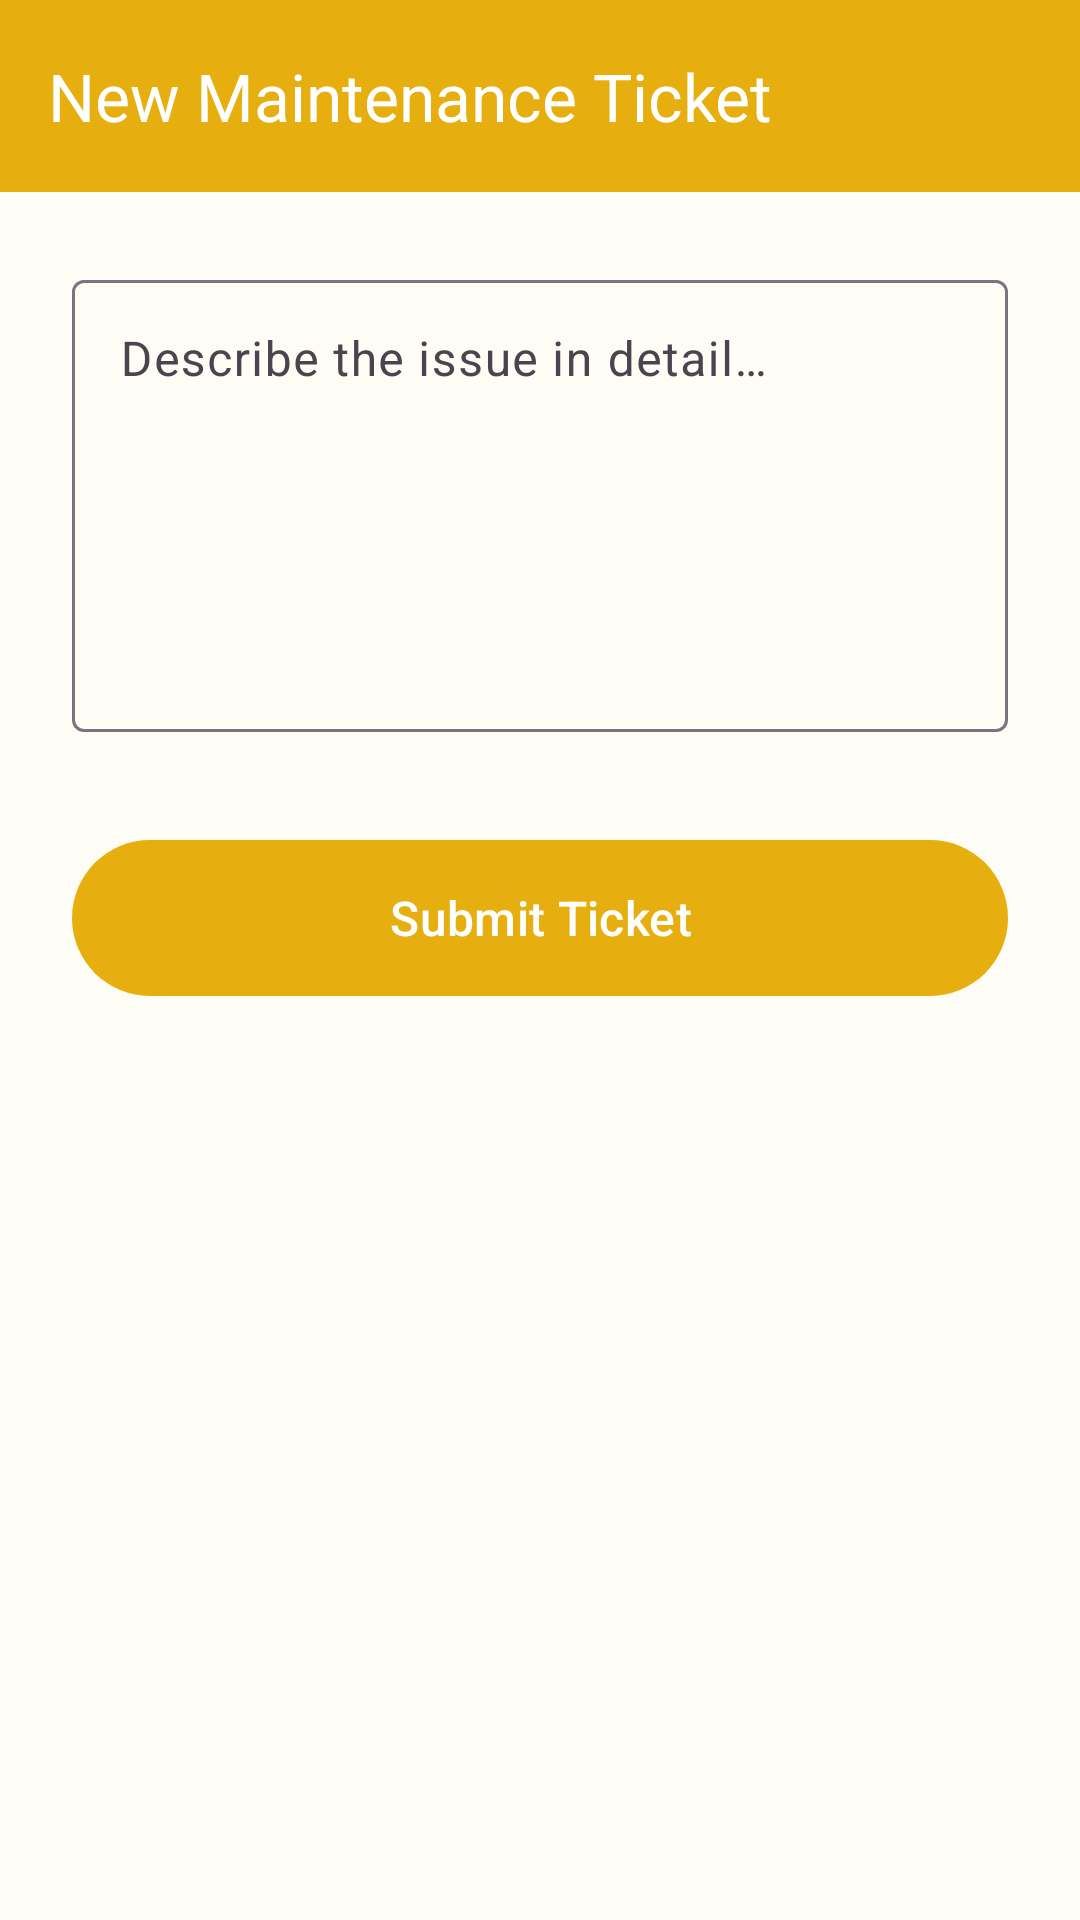

This screen was rendered from an Android layout file. Write that file and the resources it references.
<!-- AndroidManifest.xml: application theme Theme.Solaro -->
<!-- res/layout/activity_request_maintenance.xml -->
<?xml version="1.0" encoding="utf-8"?>
<LinearLayout xmlns:android="http://schemas.android.com/apk/res/android"
    xmlns:app="http://schemas.android.com/apk/res-auto"
    xmlns:tools="http://schemas.android.com/tools"
    android:layout_width="match_parent"
    android:layout_height="match_parent"
    android:orientation="vertical"
    android:background="?attr/colorSurface"
    tools:context="app.activity.RequestMaintenanceActivity">

    <com.google.android.material.appbar.MaterialToolbar
        android:id="@+id/toolbar"
        android:layout_width="match_parent"
        android:layout_height="?attr/actionBarSize"
        android:background="?attr/colorPrimary"
        app:navigationIcon="@drawable/ic_arrow_back"
        app:navigationIconTint="?attr/colorOnPrimary"
        app:title="@string/maintenance_request_title"
        app:titleTextColor="?attr/colorOnPrimary" />

    <LinearLayout
        android:layout_width="match_parent"
        android:layout_height="match_parent"
        android:orientation="vertical"
        android:padding="24dp">

        <com.google.android.material.textfield.TextInputLayout
            android:layout_width="match_parent"
            android:layout_height="wrap_content"
            android:hint="@string/hint_describe_issue">

            <com.google.android.material.textfield.TextInputEditText
                android:id="@+id/etMaintDescription"
                android:layout_width="match_parent"
                android:layout_height="wrap_content"
                android:gravity="top"
                android:inputType="textMultiLine"
                android:minLines="6"
                tools:ignore="TextContrastCheck,VisualLintTextFieldSize" />
        </com.google.android.material.textfield.TextInputLayout>

        <com.google.android.material.button.MaterialButton
            android:id="@+id/btnSubmitTicket"
            android:layout_width="match_parent"
            android:layout_height="60dp"
            android:layout_marginTop="32dp"
            android:text="@string/submit_ticket_button"
            android:textSize="16sp"
            tools:ignore="TextContrastCheck,VisualLintButtonSize" />
    </LinearLayout>
</LinearLayout>
<!-- resources referenced by this layout -->
<resources>
  <string name="hint_describe_issue">Describe the issue in detail…</string>
  <string name="maintenance_request_title">New Maintenance Ticket</string>
  <string name="submit_ticket_button">Submit Ticket</string>
  <style name="Theme.Solaro" parent="Theme.Material3.DayNight.NoActionBar">
          
          <item name="colorPrimary">@color/md_theme_primary</item>
          <item name="colorOnPrimary">@color/md_theme_onPrimary</item>
          <item name="colorPrimaryContainer">@color/md_theme_primaryContainer</item>
          <item name="colorOnPrimaryContainer">@color/md_theme_onPrimaryContainer</item>
          
          <item name="colorSecondary">@color/md_theme_secondary</item>
          <item name="colorOnSecondary">@color/md_theme_onSecondary</item>
          <item name="colorSecondaryContainer">@color/md_theme_secondaryContainer</item>
          <item name="colorOnSecondaryContainer">@color/md_theme_onSecondaryContainer</item>
          
          <item name="android:statusBarColor">?attr/colorPrimary</item>
          
          <item name="android:colorBackground">@color/md_theme_background</item>
          <item name="colorSurface">@color/md_theme_surface</item>
          <item name="colorOnSurface">@color/md_theme_onSurface</item>
      </style>
  <color name="md_theme_primary">#E6AE0E</color>
  <color name="md_theme_onPrimary">#FFFFFF</color>
  <color name="md_theme_primaryContainer">#FFECB3</color>
  <color name="md_theme_onPrimaryContainer">#2C1A00</color>
  <color name="md_theme_secondary">#03A9F4</color>
  <color name="md_theme_onSecondary">#FFFFFF</color>
  <color name="md_theme_secondaryContainer">#B3E5FC</color>
  <color name="md_theme_onSecondaryContainer">#011F2B</color>
  <color name="md_theme_background">#FDFCF5</color>
  <color name="md_theme_surface">#FDFCF5</color>
  <color name="md_theme_onSurface">#1F1B16</color>
</resources>
